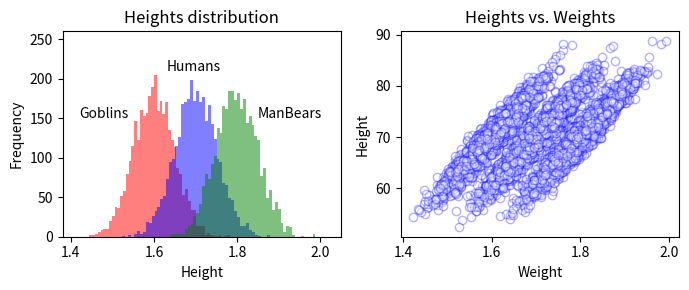

The matplotlib source for this figure:
import numpy as np
import pandas as pd
N = 10000

weight = np.random.randn(N)*5+70
spec_id = np.random.randint(0,3,N)
bias = [0.9,1,1.1]
height = np.array([weight[i]/100 + bias[b] for i,b in enumerate(spec_id)])
spec_name = ['Goblin','Human','ManBears']
spec = [spec_name[s] for s in spec_id]

import matplotlib.pyplot as plt

N = 10000

weight = np.random.randn(N)*5+70
spec_id = np.random.randint(0,3,N)
bias = [0.9,1,1.1]
height = np.array([weight[i]/100 + bias[b] for i,b in enumerate(spec_id)])
spec_name = ['Goblin','Human','ManBears']
spec = [spec_name[s] for s in spec_id]




colors = ['r','b','g']
f,axarr = plt.subplots(1,2,figsize = [7,3])
ax = axarr[0]
for ii in range(3):
    ax.hist(height[spec_id == ii],50,color=colors[ii],alpha=0.5)
    ax.set_xlabel('Height')
    ax.set_ylabel('Frequency')
    ax.set_title('Heights distribution')
# ax.legend(['Goblins','Humans','ManBears'],loc=2, shadow=True,prop={'size':6})
height = height + np.random.randn(N)*0.015
ax.text(1.42,150,'Goblins')
ax.text(1.63,210,'Humans')
ax.text(1.85,150,'ManBears')

ax.set_ylim([0,260])
ax.set_xlim([1.38,2.05])

df = pd.DataFrame({'Species':spec,'Weight':weight,'Height':height})


ax = axarr[1]

ax.plot(df['Height'],df['Weight'],'o',alpha=0.3,mfc='w',mec='b')
ax.set_xlabel('Weight')
ax.set_ylabel('Height')
ax.set_title('Heights vs. Weights')
    
plt.tight_layout()
plt.savefig('test.png', bbox_inches='tight', format='png', dpi=300)

plt.show()
#Note semi-colon. Without that it does not print.
#Even with that ";" if there is a comment on the line the figures do not appear
# [redacted]

